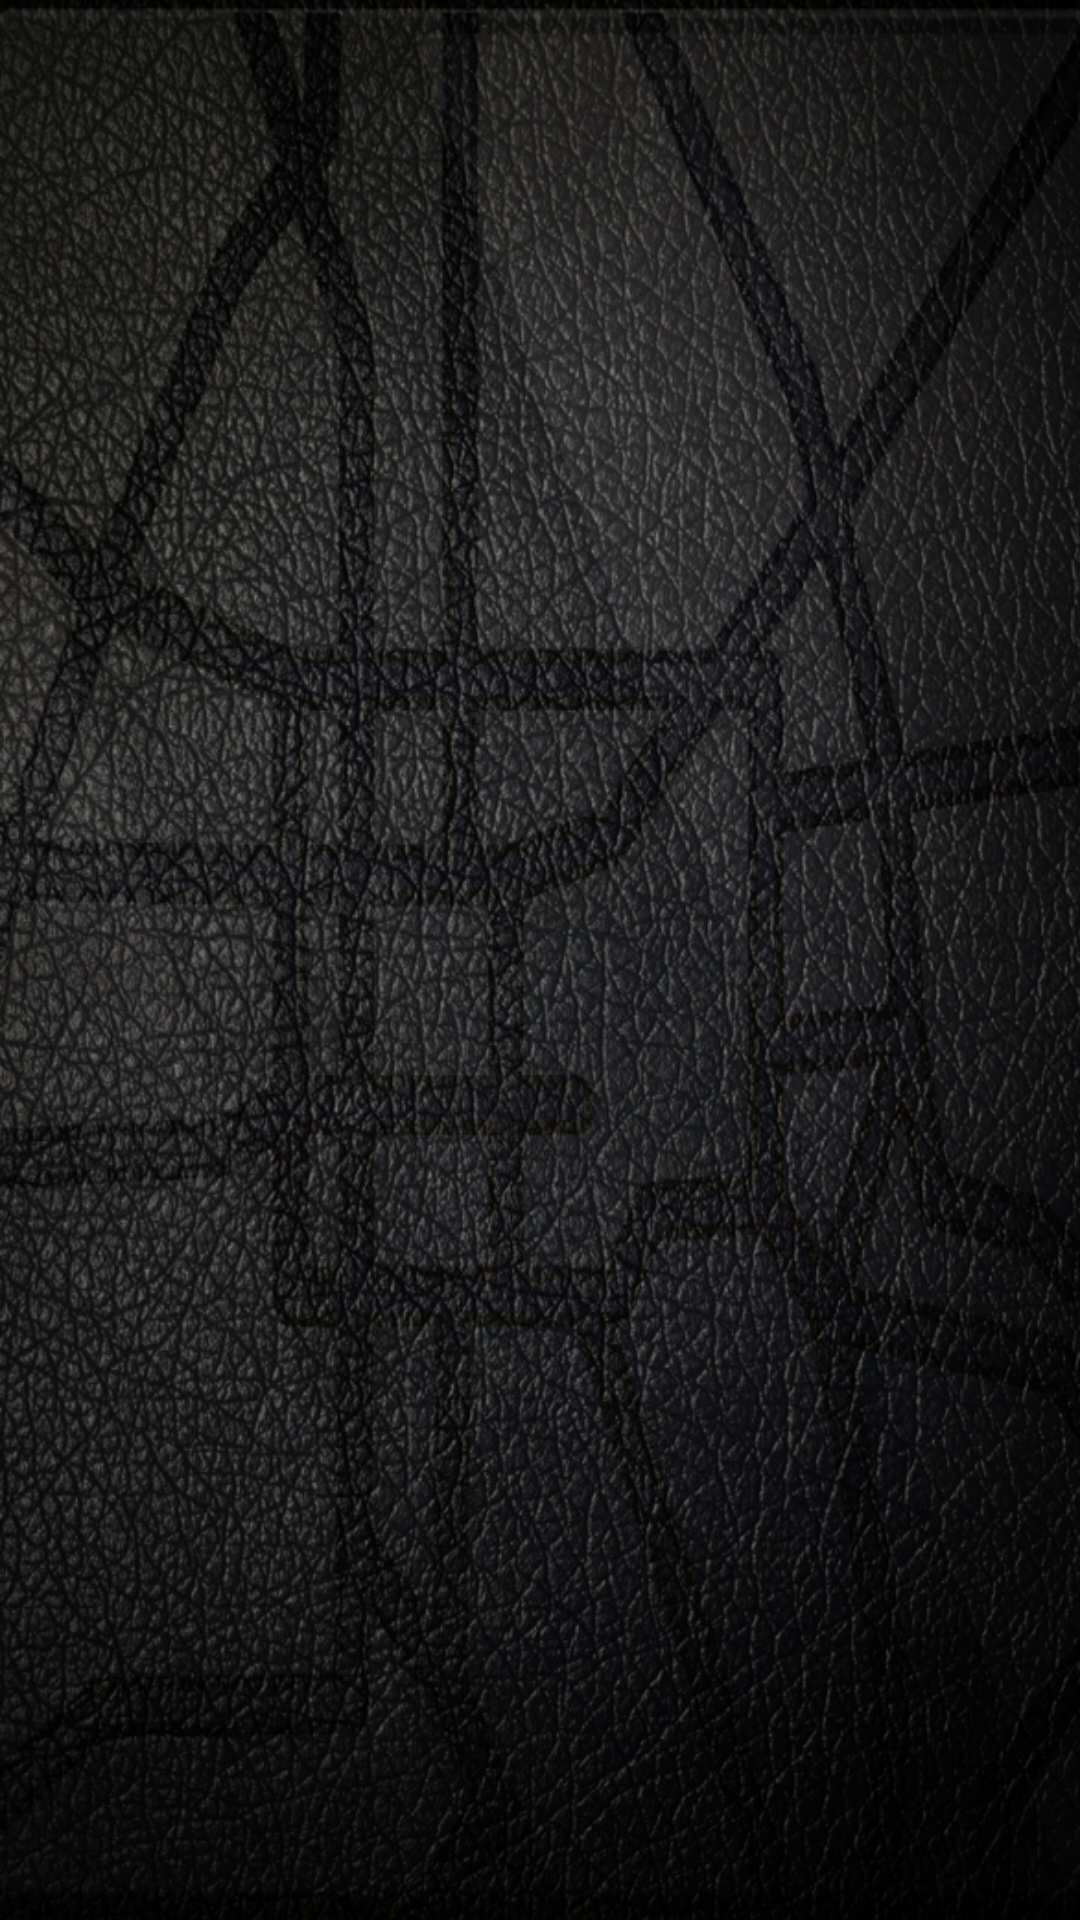

Layout XML and referenced resources for this Android screen:
<!-- AndroidManifest.xml: application theme AppBaseTheme -->
<!-- res/layout/activity_restaurants_list.xml -->
<?xml version="1.0" encoding="utf-8"?>
<LinearLayout xmlns:android="http://schemas.android.com/apk/res/android"
    android:layout_width="match_parent"
    android:layout_height="match_parent"
    android:orientation="vertical"
    android:background="@drawable/activity_bg"
    android:paddingBottom="@dimen/activity_vertical_margin"
    android:paddingLeft="@dimen/activity_horizontal_margin"
    android:paddingRight="@dimen/activity_horizontal_margin"
    android:paddingTop="@dimen/activity_vertical_margin" >
 
    <ListView 
        android:id="@+id/rest_list"
        android:layout_marginTop="10dp"
        android:dividerHeight="5dp"
        android:layout_width="match_parent"
        android:layout_height="wrap_content" />
 
</LinearLayout>
<!-- resources referenced by this layout -->
<resources>
  <dimen name="activity_horizontal_margin">16dp</dimen>
  <dimen name="activity_vertical_margin">16dp</dimen>
  <!-- drawable activity_bg: png bitmap (drawable, 1000565 bytes) -->
  <style name="AppBaseTheme" parent="Theme.AppCompat.Light">
          
      </style>
</resources>
